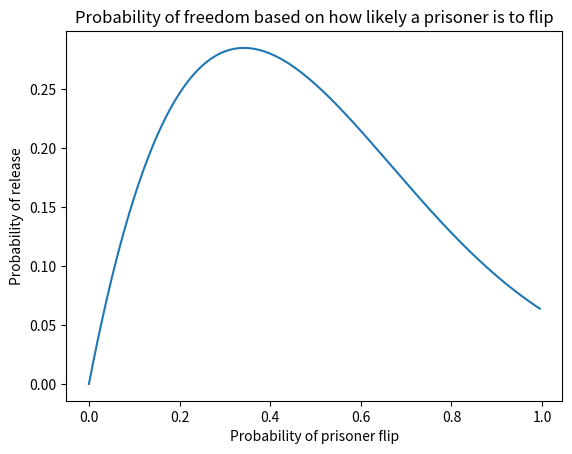

Generate this figure with matplotlib:
"""https://fivethirtyeight.com/features/can-you-flip-your-way-to-freedom/"""

import numpy as np
import matplotlib.pyplot as plt
from scipy.special import comb

#%%
def prob_freedom(prob_flip):
    """Calculates probability of freedom for a particular prob_flip"""
    n_flip = 1-prob_flip
    p_success = 0.5*comb(4, 1)*np.power(n_flip, 3)*prob_flip + \
               0.25*comb(4, 2)*np.power(n_flip, 2)*np.power(prob_flip, 2) + \
               (1/8)*comb(4, 3)*n_flip*np.power(prob_flip, 3) + \
               (1/16)*np.power(prob_flip, 4)
    return p_success
#%%
def plot_freedom(tries, freedom):
    """Simple line plot of freedom respective to how often we flip"""
    plt.plot(tries, freedom)
    plt.title("Probability of freedom based on how likely a prisoner is to flip")
    plt.xlabel("Probability of prisoner flip")
    plt.ylabel("Probability of release")
    plt.show()
#%%
v_prob = np.vectorize(prob_freedom)
possible_probs = np.arange(0, 1, 0.005)
freedom_probs = v_prob(possible_probs)
best_pct = possible_probs[np.argmax(freedom_probs)]*100
print("Prisoners should flip a coin {0}% of the time, earning freedom {1:.2f}% of the time.".format(
        best_pct, np.max(freedom_probs)*100))
plot_freedom(possible_probs, freedom_probs)
